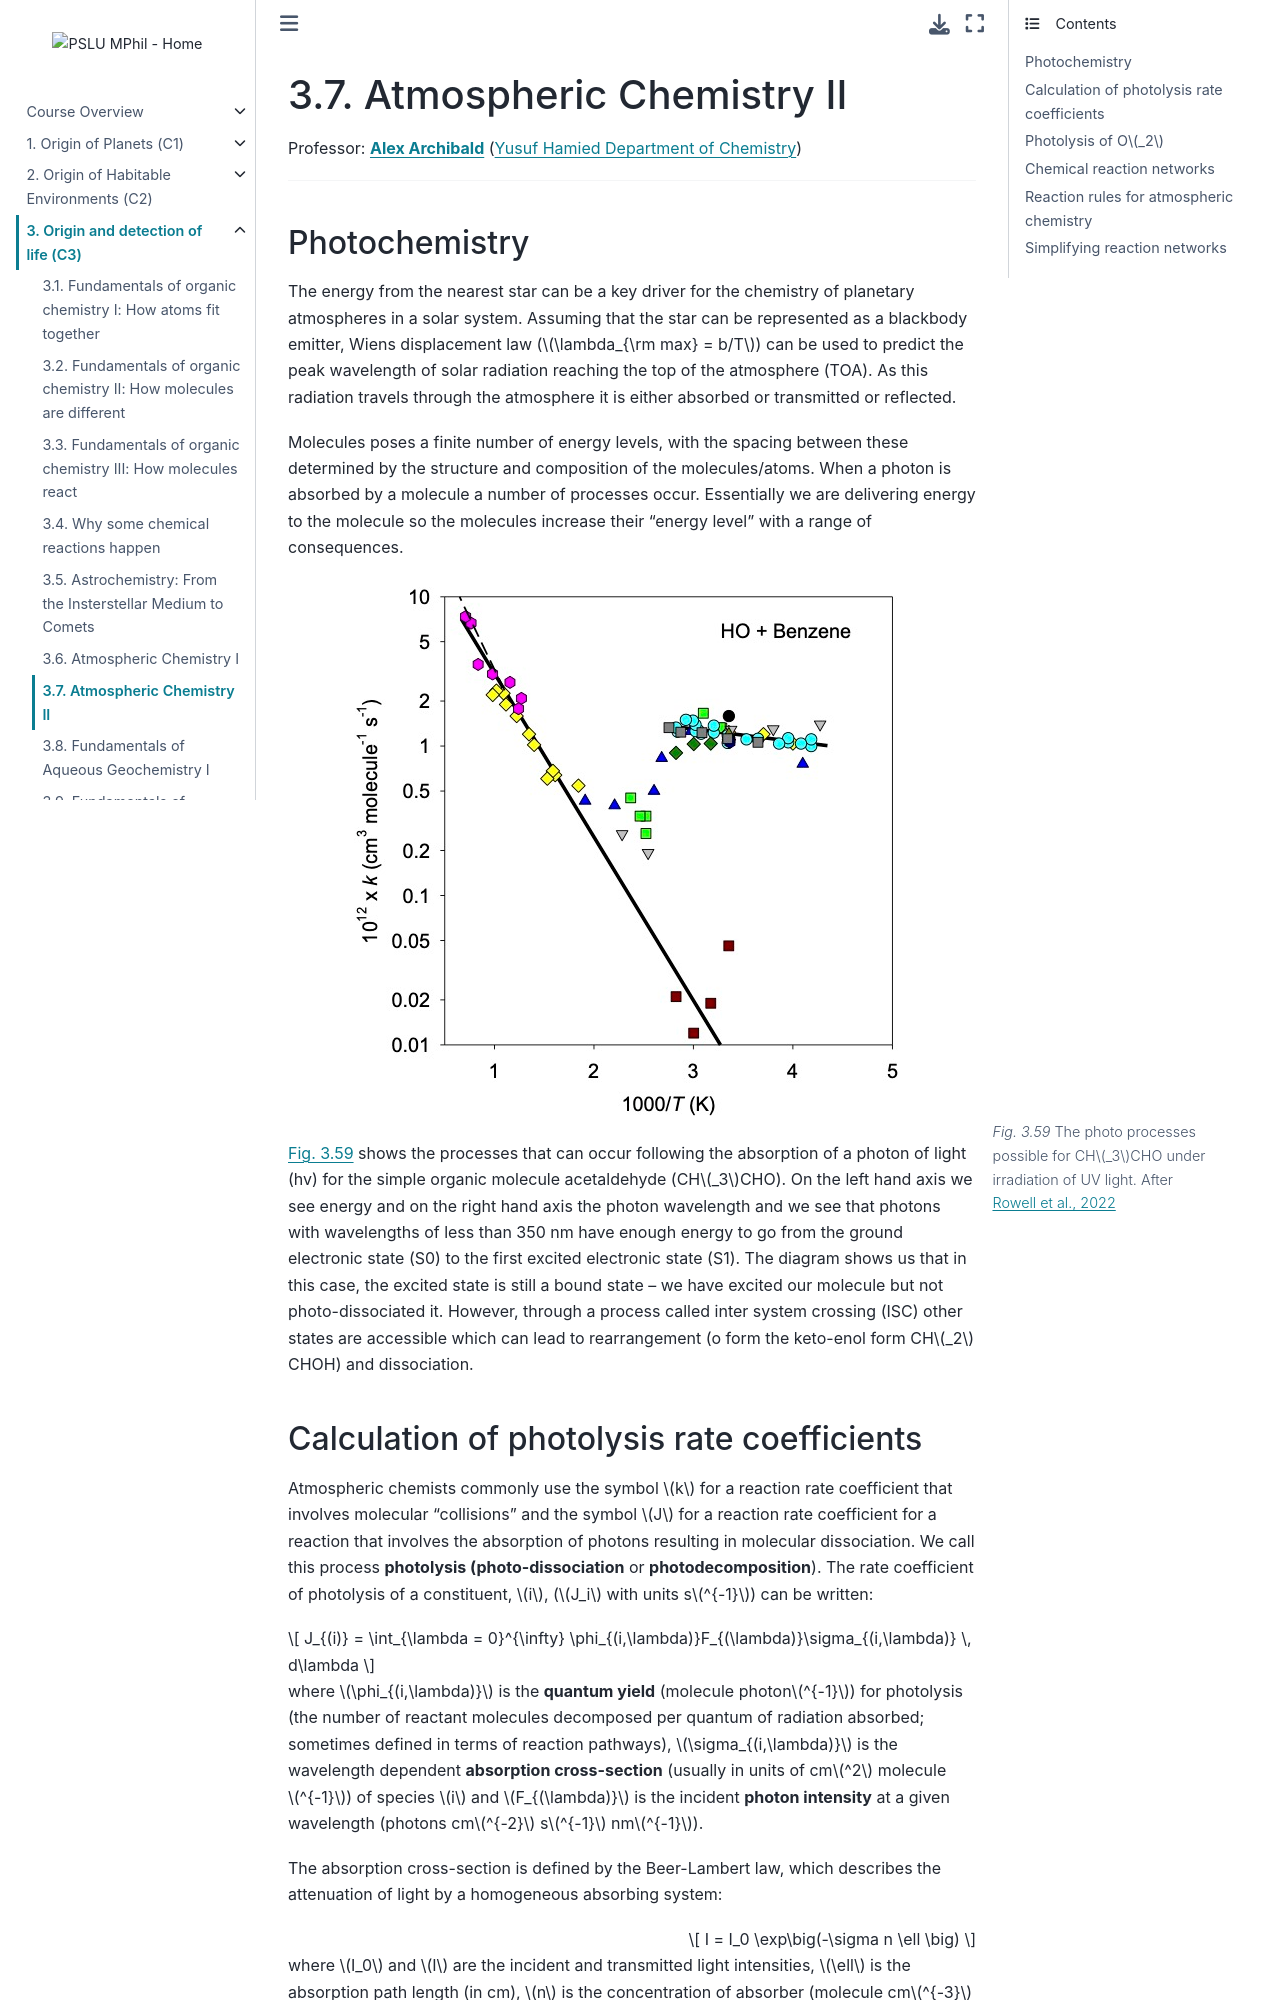

repository: pslu-mphil/Core-course-notes · page: 03_detection/l7/l7.html · generator: jekyll

(lecture_c3_7)=
# Atmospheric Chemistry II

Professor: **[Alex Archibald](mailto:ata27@cam.ac.uk)** ([Yusuf Hamied Department of Chemistry](https://www.ch.cam.ac.uk/))

---

## Photochemistry

The energy from the nearest star can be a key driver for the chemistry of planetary atmospheres in a solar system. Assuming that the star can be represented as a blackbody emitter, Wiens displacement law ($\lambda_{\rm max} = b/T$) can be used to predict the peak wavelength of solar radiation reaching the top of the atmosphere (TOA). As this radiation travels through the atmosphere it is either absorbed or transmitted or reflected.  

Molecules poses a finite number of energy levels, with the spacing between these determined by the structure and composition of the molecules/atoms. When a photon is absorbed by a molecule a number of processes occur. Essentially we are delivering energy to the molecule so the molecules increase their "energy level" with a range of consequences. 

```{figure} ./figures/C3_Archibald_Figure8.jpg
---
name: AA-F8
figclass: margin-caption
---
The photo processes possible for CH$_3$CHO under irradiation of UV light. After [Rowell et al., 2022](https://acp.copernicus.org/articles/22/929/2022/)
```

{numref}`AA-F8` shows the processes that can occur following the absorption of a photon of light (hv) for the simple organic molecule acetaldehyde (CH$_3$CHO). On the left hand axis we see energy and on the right hand axis the photon wavelength and we see that photons with wavelengths of less than 350 nm have enough energy to go from the ground electronic state (S0) to the first excited electronic state (S1). The diagram shows us that in this case, the excited state is still a bound state – we have excited our molecule but not photo-dissociated it. However, through a process called inter system crossing (ISC) other states are accessible which can lead to rearrangement (o form the keto-enol form CH$_2$CHOH) and dissociation.
